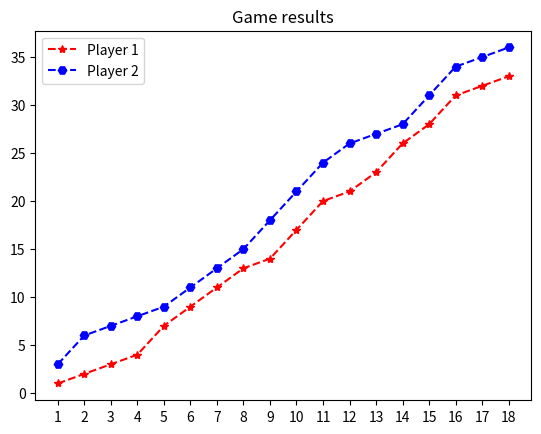

This chart was generated by the following Python code:
#!/usr/bin/env python3

# Python 3.9.5

# simple_graph.py

# Purpose: Display of the game results in a diagram

# Dependencies
import numpy as np
import matplotlib.pyplot as plt

# Game results, data
PLAYER1 = [1, 1, 1, 1, 3, 2, 2, 2, 1, 3, 3, 1, 2, 3, 2, 3, 1, 1]
PLAYER2 = [3, 3, 1, 1, 1, 2, 2, 2, 3, 3, 3, 2, 1, 1, 3, 3, 1, 1]

# Operations
x = np.arange(1, len(PLAYER1) + 1)
p1 = np.array(PLAYER1)
p2 = np.array(PLAYER2)
# Summarize game results with cumulative sum
sum_p1 = np.cumsum(PLAYER1)
sum_p2 = np.cumsum(PLAYER2)

# Visualization
plt.xticks(x)
plt.plot(x, sum_p1,'*--', color='red')
plt.plot(x, sum_p2,'H--', color='blue')
plt.legend(['Player 1', 'Player 2'])
plt.title('Game results')
plt.show()

# optional save operation
# plt.savefig('filename.png') 
